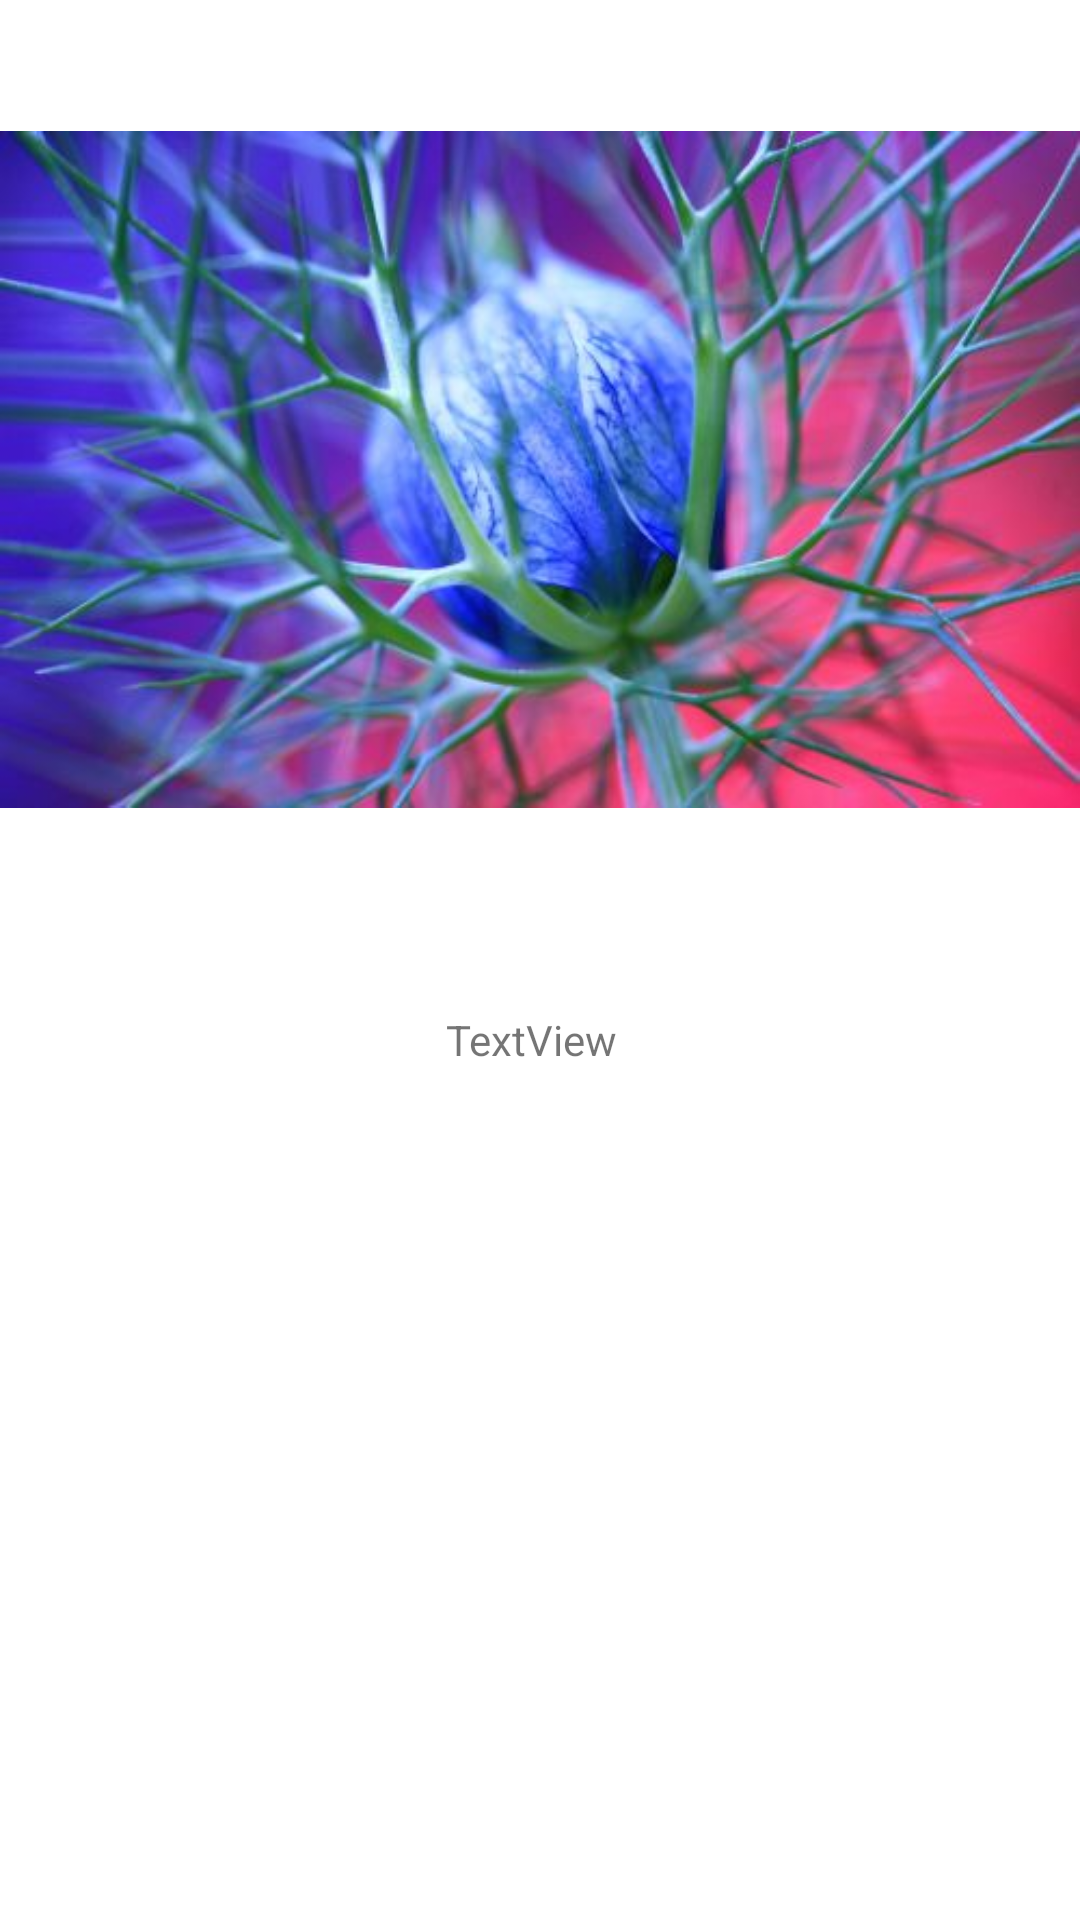

This screen was rendered from an Android layout file. Write that file and the resources it references.
<!-- AndroidManifest.xml: application theme Theme.MyRecyclerViewBand -->
<!-- res/layout/items_dummy_data.xml -->
<?xml version="1.0" encoding="utf-8"?>
<layout xmlns:android="http://schemas.android.com/apk/res/android"
    xmlns:app="http://schemas.android.com/apk/res-auto"
    xmlns:tools="http://schemas.android.com/tools">

    <data>

    </data>

    <androidx.constraintlayout.widget.ConstraintLayout
        android:layout_width="match_parent"
        android:layout_height="wrap_content">

        <ImageView
            android:id="@+id/imgDummy"
            android:layout_width="wrap_content"
            android:layout_height="wrap_content"
            android:layout_marginStart="16dp"
            android:layout_marginEnd="16dp"
            app:layout_constraintEnd_toEndOf="parent"
            app:layout_constraintStart_toStartOf="parent"
            app:layout_constraintTop_toTopOf="parent"
            app:srcCompat="@drawable/fonas" />

        <TextView
            android:id="@+id/txtDummy"
            android:layout_width="wrap_content"
            android:layout_height="wrap_content"
            android:layout_marginStart="16dp"
            android:layout_marginEnd="16dp"
            android:layout_marginBottom="8dp"
            android:text="TextView"
            app:layout_constraintBottom_toBottomOf="parent"
            app:layout_constraintEnd_toEndOf="parent"
            app:layout_constraintHorizontal_bias="0.49"
            app:layout_constraintStart_toStartOf="parent"
            app:layout_constraintTop_toBottomOf="@+id/imgDummy"
            app:layout_constraintVertical_bias="0.07999998" />

    </androidx.constraintlayout.widget.ConstraintLayout>
</layout>
<!-- resources referenced by this layout -->
<resources>
  <!-- drawable fonas: jpg bitmap (drawable, 44989 bytes) -->
  <style name="Theme.MyRecyclerViewBand" parent="Theme.MaterialComponents.DayNight.DarkActionBar">
          
          <item name="colorPrimary">@color/purple_500</item>
          <item name="colorPrimaryVariant">@color/purple_700</item>
          <item name="colorOnPrimary">@color/white</item>
          
          <item name="colorSecondary">@color/teal_200</item>
          <item name="colorSecondaryVariant">@color/teal_700</item>
          <item name="colorOnSecondary">@color/black</item>
          
          <item name="android:statusBarColor" tools:targetApi="l">?attr/colorPrimaryVariant</item>
          
      </style>
  <!-- not gathered from this repository: default colours our renderer supplied (Android Studio template values) -->
  <color name="purple_500">#FF6200EE</color>
  <color name="purple_700">#FF3700B3</color>
  <color name="teal_200">#FF03DAC5</color>
  <color name="teal_700">#FF018786</color>
  <color name="black">#FF000000</color>
  <color name="white">#FFFFFFFF</color>
</resources>
